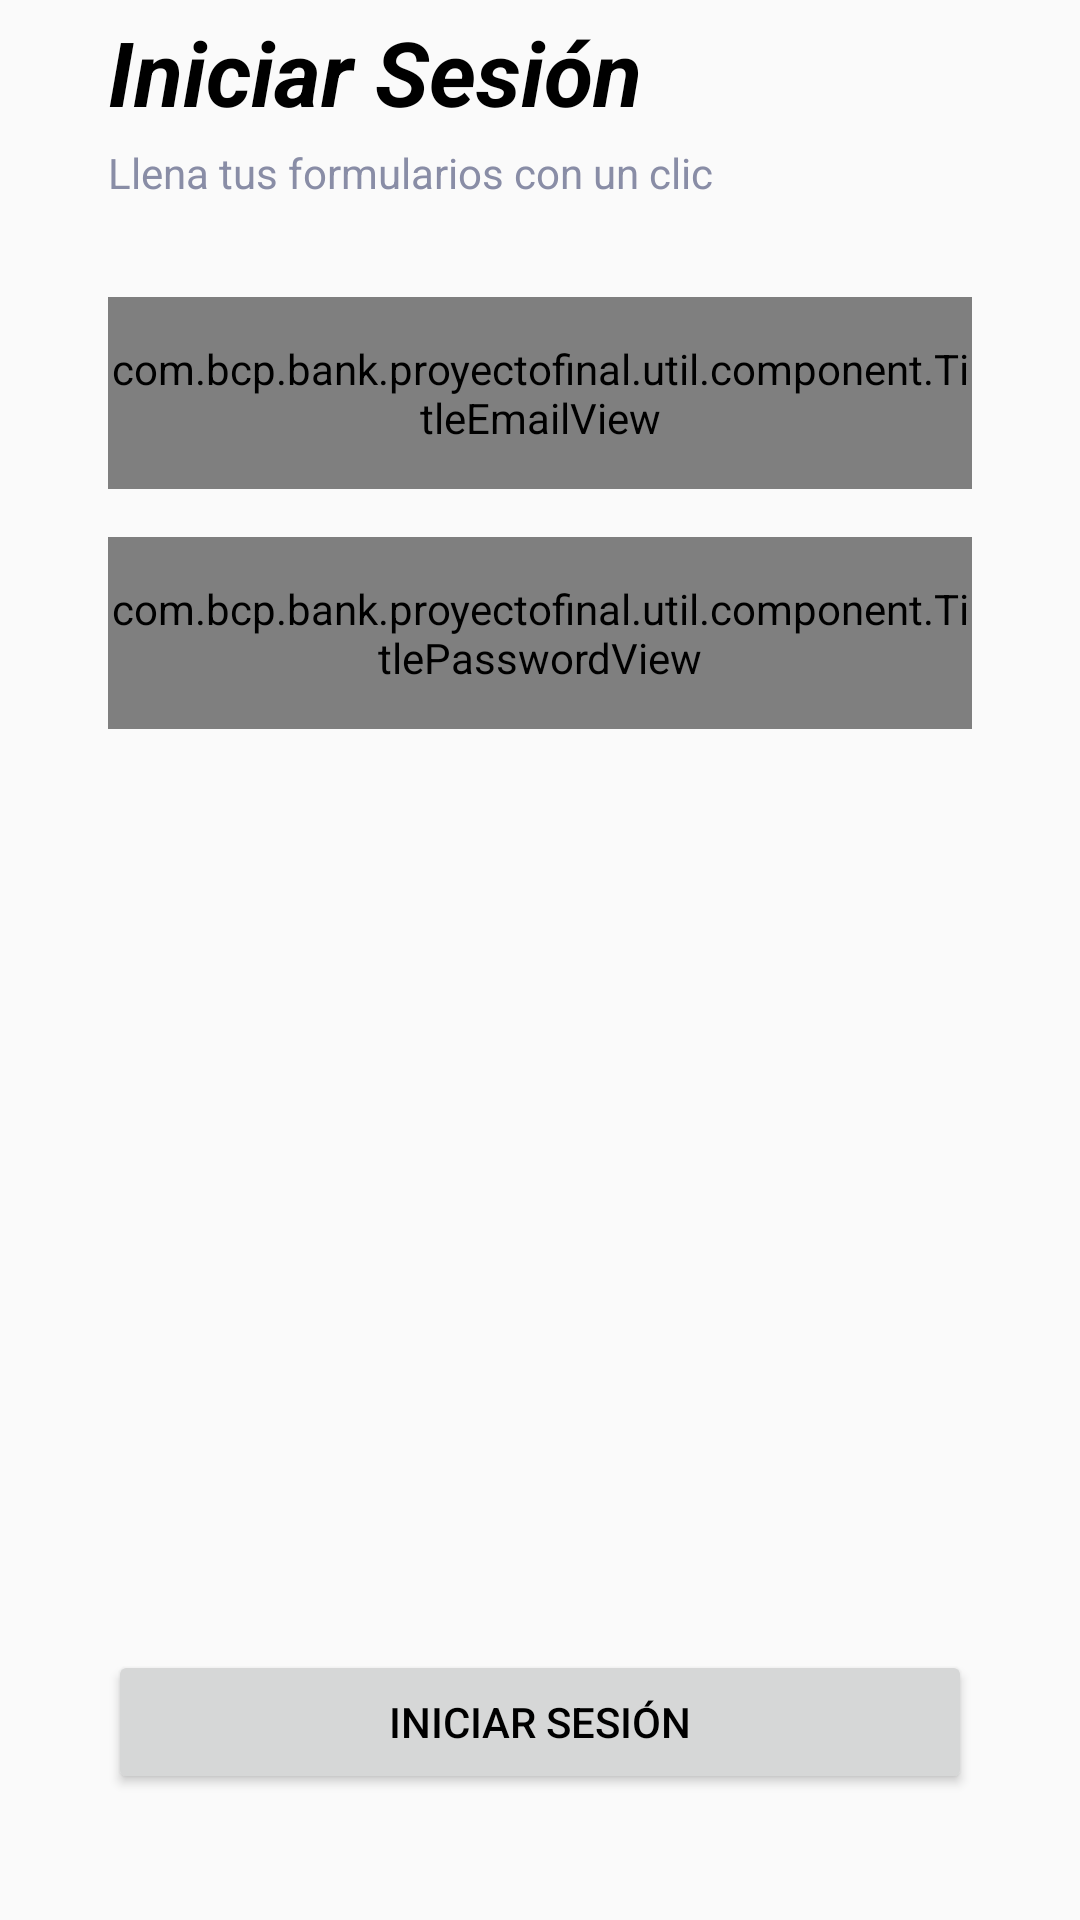

Layout XML and referenced resources for this Android screen:
<!-- AndroidManifest.xml: application theme AppTheme -->
<!-- res/layout/activity_login.xml -->
<?xml version="1.0" encoding="utf-8"?>
<androidx.constraintlayout.widget.ConstraintLayout xmlns:android="http://schemas.android.com/apk/res/android"
    xmlns:app="http://schemas.android.com/apk/res-auto"
    xmlns:tools="http://schemas.android.com/tools"
    android:layout_width="match_parent"
    android:layout_height="match_parent"
    tools:context=".ui.LoginActivity">


    <androidx.constraintlayout.widget.Guideline
        android:id="@+id/guideline2"
        android:layout_width="wrap_content"
        android:layout_height="wrap_content"
        android:orientation="vertical"
        app:layout_constraintGuide_percent="0.1" />

    <androidx.constraintlayout.widget.Guideline
        android:id="@+id/guideline3"
        android:layout_width="wrap_content"
        android:layout_height="wrap_content"
        android:orientation="vertical"
        app:layout_constraintGuide_percent="0.9" />

    <TextView
        android:id="@+id/tviLogin"
        android:layout_width="0dp"
        android:layout_height="0dp"
        android:gravity="center_vertical"
        android:text="@string/but_login"
        android:textSize="30sp"
        android:textStyle="italic|bold"
        app:layout_constraintEnd_toStartOf="@+id/guideline3"
        app:layout_constraintHeight_percent="0.075"
        app:layout_constraintStart_toStartOf="@+id/guideline2"
        app:layout_constraintTop_toTopOf="parent" />

    <TextView
        android:id="@+id/tviDescription"
        android:layout_width="0dp"
        android:layout_height="wrap_content"
        android:text="@string/lbl_login_description"
        android:textColor="@color/colorGrayText"
        app:layout_constraintEnd_toStartOf="@+id/guideline3"
        app:layout_constraintStart_toStartOf="@+id/guideline2"
        app:layout_constraintTop_toBottomOf="@+id/tviLogin" />

    <com.bcp.bank.proyectofinal.util.component.TitleEmailView
        android:id="@+id/vEmail"
        android:layout_width="0dp"
        android:layout_height="0dp"
        android:layout_marginTop="32dp"
        app:layout_constraintEnd_toStartOf="@+id/guideline3"
        app:layout_constraintHeight_percent="0.1"
        app:layout_constraintStart_toStartOf="@+id/guideline2"
        app:layout_constraintTop_toBottomOf="@+id/tviDescription"
        app:title="@string/lbl_correo" />

    <com.bcp.bank.proyectofinal.util.component.TitlePasswordView
        android:id="@+id/vPassword"
        android:layout_width="0dp"
        android:layout_height="0dp"
        android:layout_marginTop="16dp"
        app:layout_constraintEnd_toStartOf="@+id/guideline3"
        app:layout_constraintHeight_percent="0.1"
        app:layout_constraintStart_toStartOf="@+id/guideline2"
        app:layout_constraintTop_toBottomOf="@+id/vEmail"
        app:title="@string/lbl_passwrod" />

    <Button
        android:id="@+id/button"
        android:layout_width="0dp"
        android:layout_height="wrap_content"
        android:text="@string/but_login"
        app:layout_constraintBottom_toBottomOf="parent"
        app:layout_constraintEnd_toStartOf="@+id/guideline3"
        app:layout_constraintStart_toStartOf="@+id/guideline2"
        app:layout_constraintTop_toBottomOf="@+id/vPassword"
        app:layout_constraintVertical_bias="0.88" />


</androidx.constraintlayout.widget.ConstraintLayout>
<!-- resources referenced by this layout -->
<resources>
  <color name="colorGrayText">#898DA6</color>
  <string name="but_login">Iniciar Sesión</string>
  <string name="lbl_correo">Correo</string>
  <string name="lbl_login_description">Llena tus formularios con un clic</string>
  <string name="lbl_passwrod">Contraseña</string>
  <style name="AppTheme" parent="Theme.AppCompat.Light.DarkActionBar">
          
          <item name="colorPrimary">@color/pokeApiMain</item>
          <item name="colorPrimaryDark">@color/colorPrimaryDark</item>
          <item name="colorAccent">@color/colorAccent</item>
          <item name="android:textColor">@android:color/black</item>
          
          <item name="android:statusBarColor" tools:targetApi="l">?attr/colorPrimaryVariant</item>
          
  
          <item name="android:actionMenuTextColor">@color/pokeApiMain</item>
      </style>
  <color name="pokeApiMain">#EF534F</color>
  <color name="colorPrimaryDark">#7FB311</color>
  <color name="colorAccent">#8DC80F</color>
</resources>
